Run: headless pygame with SDL's dummy video driver; simulated clock (each Clock.tick advances the game by its frame time, no real sleeping); random seed 0; keys injected as events and as key.get_pressed() state; mouse plan: one left click at the window centre at the start of phase 2, then a move to the lower-right quarter at the start of phase 3.
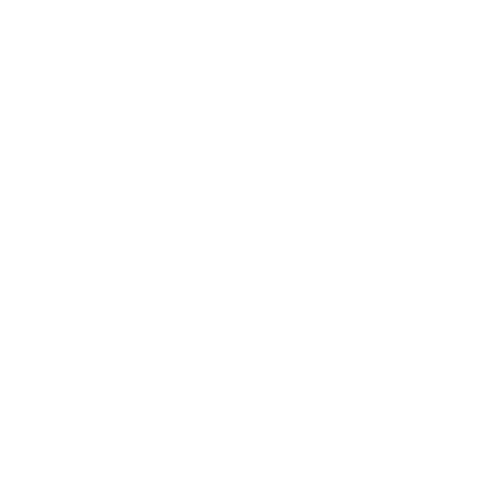
Frame 1 of 4 · flips 1–60 · no input
Frame 2 of 4 · flips 61–180 · clicked the window centre · tapped SPACE, RETURN · held RIGHT (→), D · screen unchanged from frame 1, image omitted
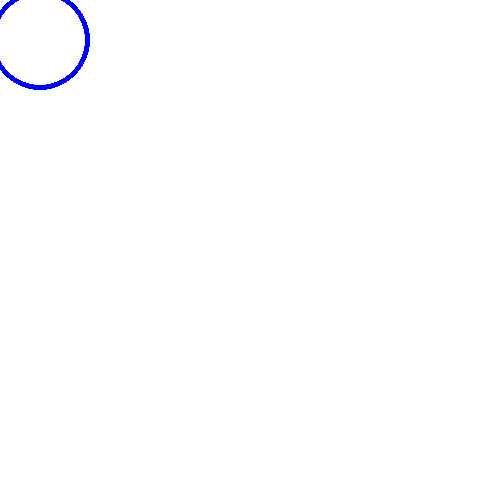
Frame 3 of 4 · flips 181–300 · moved the mouse to the lower-right quarter · held DOWN (↓), S
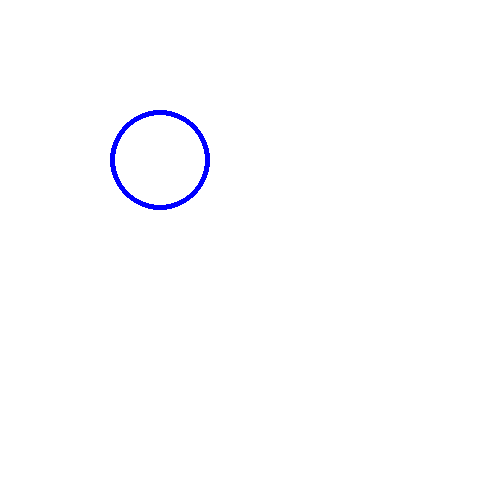
Frame 4 of 4 · flips 301–420 · held LEFT (←), A, UP (↑), W

The pygame program that drew these frames:

import pygame,sys
from pygame.locals import *


def draw_box(posx,posy):
    pygame.draw.circle(Surf, Blue, (posx,posy),50,5)
    
def main():
    global Surf,White,Blue

    White = (255,255,255)
    Blue = (0,0,255)

    pygame.init()
    display = (500,500)
    Surf = pygame.display.set_mode(display)

    box_pos_chng = False
    posx,posy = -200,-200
    
    while True:
        Surf.fill(White)
        
        for event in pygame.event.get():
            if event.type == pygame.QUIT:
                pygame.quit()
                sys.exit()


            if event.type == pygame.MOUSEBUTTONDOWN and event.button == 1:
                
                if not box_pos_chng:
                    box_pos_chng = True
                target_posx, target_posy = pygame.mouse.get_pos()

            
        if box_pos_chng:
            
            if target_posx > posx:
                posx += 1
            else:
                posx -= 1

            if target_posy > posy:
                posy += 1
            else:
                posy -= 1

            if (target_posx-2 <posx < target_posx+2 and target_posy-2 < posy <target_posy+2):
                box_pos_chng = False
                
        draw_box(posx,posy)
        pygame.display.update()
        


main()
